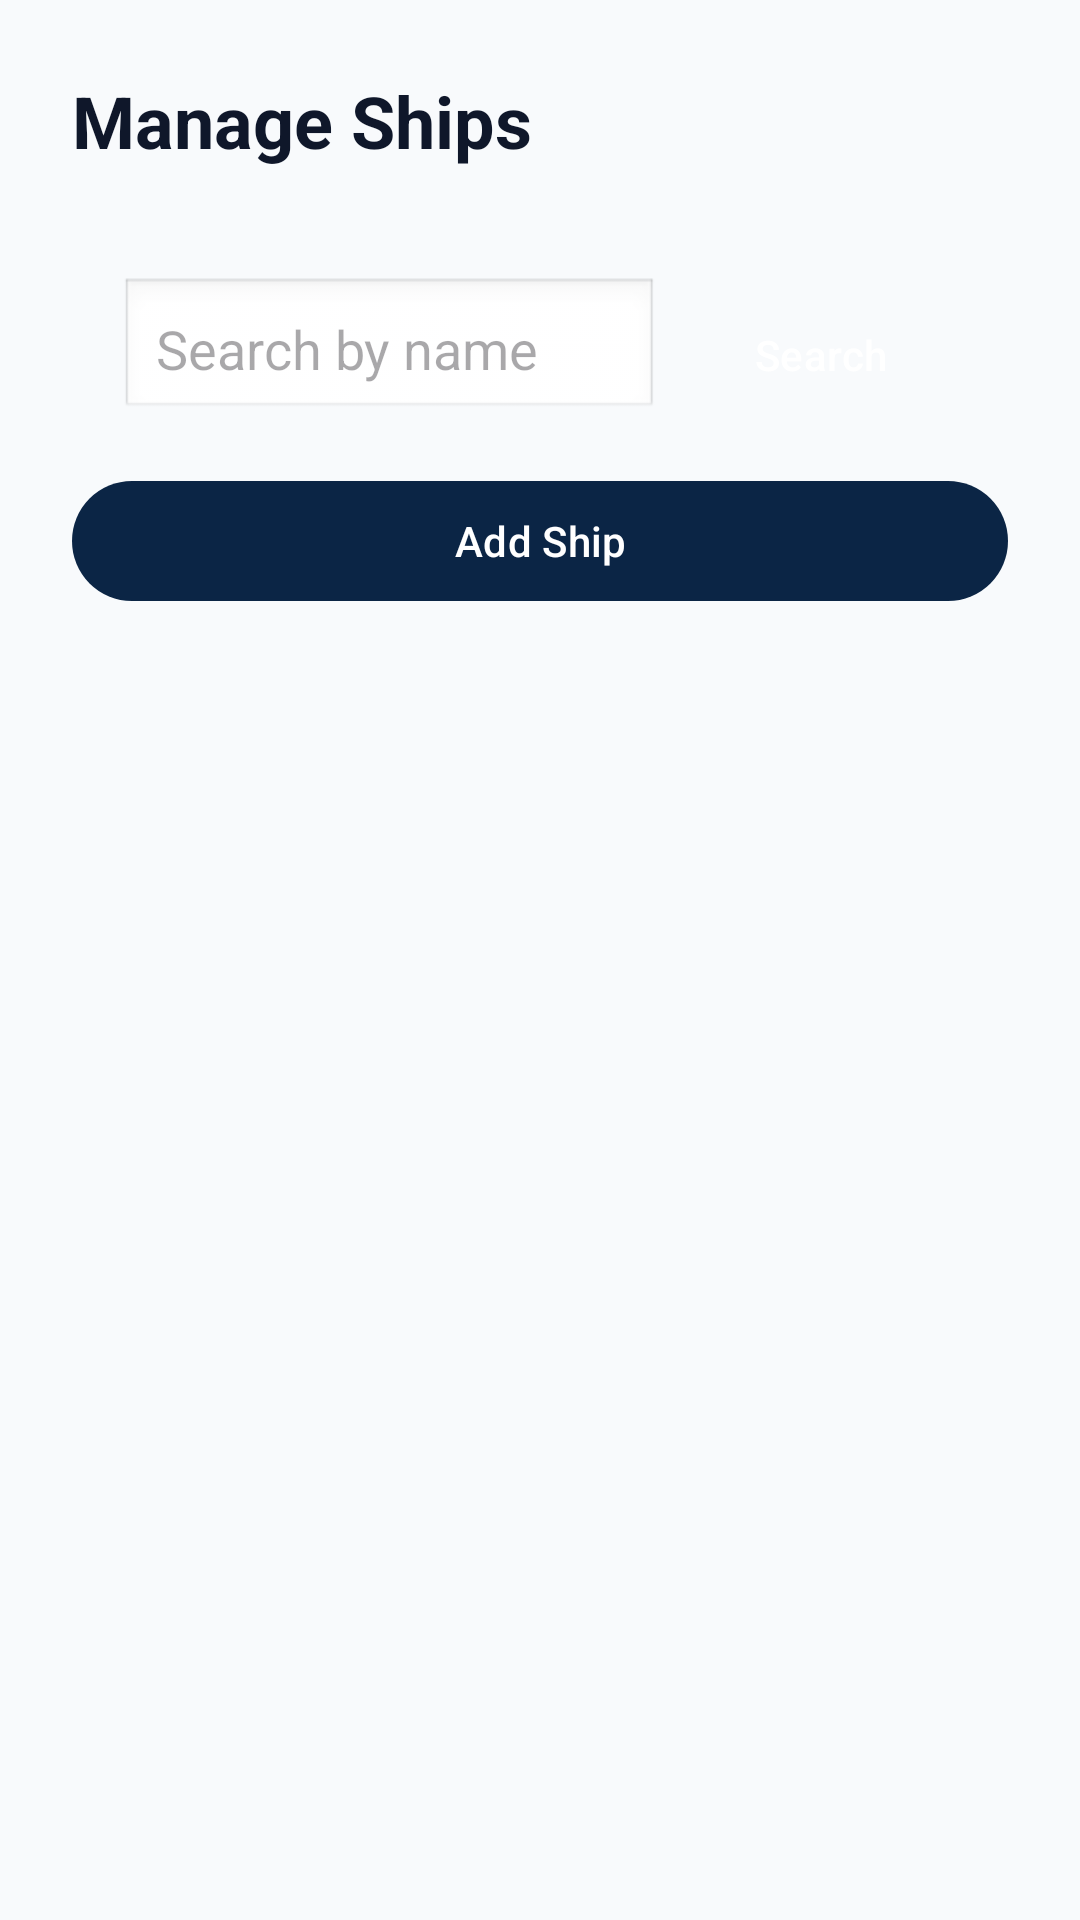

Layout XML and referenced resources for this Android screen:
<!-- AndroidManifest.xml: application theme Theme.ShipVoyage -->
<!-- res/layout/fragment_manage_ships.xml -->
<?xml version="1.0" encoding="utf-8"?>
<androidx.core.widget.NestedScrollView xmlns:android="http://schemas.android.com/apk/res/android"
    xmlns:app="http://schemas.android.com/apk/res-auto"
    android:layout_width="match_parent"
    android:layout_height="match_parent"
    android:background="@color/background"
    android:fillViewport="true">

    <LinearLayout
        android:layout_width="match_parent"
        android:layout_height="wrap_content"
        android:orientation="vertical"
        android:padding="24dp">

    <TextView
        android:layout_width="wrap_content"
        android:layout_height="wrap_content"
        android:text="Manage Ships"
        android:textSize="24sp"
        android:textStyle="bold"
        android:textColor="@color/text_primary"
        android:layout_marginBottom="20dp" />

    
    <LinearLayout
        android:layout_width="match_parent"
        android:layout_height="wrap_content"
        android:orientation="horizontal"
        android:padding="16dp">

        <EditText
            android:id="@+id/searchField"
            android:layout_width="0dp"
            android:layout_height="48dp"
            android:layout_weight="1"
            android:hint="Search by name"
            android:padding="12dp"
            android:background="@android:drawable/edit_text" />

        <Button
            android:id="@+id/searchBtn"
            android:layout_width="wrap_content"
            android:layout_height="48dp"
            android:text="Search"
            android:layout_marginStart="8dp" />
    </LinearLayout>

    <com.google.android.material.button.MaterialButton
        android:id="@+id/addToggleBtn"
        android:layout_width="match_parent"
        android:layout_height="wrap_content"
        android:text="Add Ship"
        android:textColor="@android:color/white"
        android:layout_marginBottom="16dp" />

    
    <LinearLayout
        android:id="@+id/formContainer"
        android:layout_width="match_parent"
        android:layout_height="wrap_content"
        android:orientation="vertical"
        android:layout_marginBottom="20dp"
        android:padding="16dp"
        android:background="@android:color/white"
        android:visibility="gone">

        <LinearLayout
            android:layout_width="match_parent"
            android:layout_height="wrap_content"
            android:orientation="horizontal"
            android:layout_marginBottom="16dp"
            android:gravity="center_vertical">

            <TextView
                android:layout_width="140dp"
                android:layout_height="wrap_content"
                android:text="Ship Name"
                android:textColor="@color/text_primary"
                android:textSize="16sp"
                android:textStyle="bold" />

            <EditText
                android:id="@+id/nameField"
                android:layout_width="0dp"
                android:layout_height="wrap_content"
                android:layout_weight="1"
                android:background="@null"
                android:textColor="@color/text_primary"
                android:textColorHint="@color/text_secondary"
                android:inputType="text" />
        </LinearLayout>

        <View
            android:layout_width="match_parent"
            android:layout_height="1dp"
            android:background="#E0E0E0"
            android:layout_marginBottom="16dp" />

        <LinearLayout
            android:layout_width="match_parent"
            android:layout_height="wrap_content"
            android:orientation="horizontal"
            android:layout_marginBottom="16dp"
            android:gravity="center_vertical">

            <TextView
                android:layout_width="140dp"
                android:layout_height="wrap_content"
                android:text="Capacity"
                android:textColor="@color/text_primary"
                android:textSize="16sp"
                android:textStyle="bold" />

            <EditText
                android:id="@+id/capacityField"
                android:layout_width="0dp"
                android:layout_height="wrap_content"
                android:layout_weight="1"
                android:background="@null"
                android:textColor="@color/text_primary"
                android:textColorHint="@color/text_secondary"
                android:inputType="number" />
        </LinearLayout>

        <LinearLayout
            android:layout_width="match_parent"
            android:layout_height="wrap_content"
            android:orientation="horizontal"
            android:layout_marginTop="16dp">

            <com.google.android.material.button.MaterialButton
                android:id="@+id/saveBtn"
                android:layout_width="0dp"
                android:layout_height="wrap_content"
                android:layout_weight="1"
                android:text="Save"
                android:layout_marginEnd="8dp"
                android:textColor="@android:color/white" />

            <com.google.android.material.button.MaterialButton
                android:id="@+id/cancelBtn"
                android:layout_width="0dp"
                android:layout_height="wrap_content"
                android:layout_weight="1"
                android:text="Cancel"
                style="@style/Widget.MaterialComponents.Button.OutlinedButton"
                android:textColor="@color/text_primary" />
        </LinearLayout>
    </LinearLayout>

        
        <androidx.recyclerview.widget.RecyclerView
            android:id="@+id/shipsRecyclerView"
            android:layout_width="match_parent"
            android:layout_height="wrap_content"
            android:nestedScrollingEnabled="false" />

    </LinearLayout>

</androidx.core.widget.NestedScrollView>
<!-- resources referenced by this layout -->
<resources>
  <color name="background">#F8FAFC</color>
  <color name="text_primary">#0F172A</color>
  <color name="text_secondary">#475569</color>
  <style name="Theme.ShipVoyage" parent="Base.Theme.ShipVoyage" />
  <color name="primary">#0B2545</color>
  <color name="primary_light">#1E4070</color>
  <color name="white">#FFFFFF</color>
  <color name="secondary">#E0A82E</color>
  <color name="secondary_light">#F5C564</color>
  <color name="accent">#E0522E</color>
  <color name="surface">#FFFFFF</color>
  <color name="surface_variant">#F1F5F9</color>
  <color name="border">#E2E8F0</color>
  <style name="TextAppearance.ShipVoyage.HeadlineSmall" parent="TextAppearance.Material3.HeadlineSmall">
          <item name="android:fontFamily">sans-serif-medium</item>
          <item name="android:textColor">@color/text_primary</item>
          <item name="android:textSize">24sp</item>
      </style>
  <style name="TextAppearance.ShipVoyage.TitleMedium" parent="TextAppearance.Material3.TitleMedium">
          <item name="android:fontFamily">sans-serif-medium</item>
          <item name="android:textColor">@color/text_primary</item>
          <item name="android:textSize">16sp</item>
      </style>
  <style name="TextAppearance.ShipVoyage.BodyMedium" parent="TextAppearance.Material3.BodyMedium">
          <item name="android:fontFamily">sans-serif</item>
          <item name="android:textColor">@color/text_secondary</item>
          <item name="android:textSize">14sp</item>
      </style>
  <style name="Widget.ShipVoyage.Button" parent="Widget.Material3.Button">
          <item name="backgroundTint">@color/primary</item>
          <item name="android:textColor">@color/white</item>
          <item name="cornerRadius">8dp</item>
          <item name="android:paddingVertical">12dp</item>
          <item name="android:fontFamily">sans-serif-medium</item>
      </style>
  <style name="Widget.ShipVoyage.TextInputLayout" parent="Widget.Material3.TextInputLayout.OutlinedBox">
          <item name="boxStrokeColor">@color/primary</item>
          <item name="boxCornerRadiusTopStart">8dp</item>
          <item name="boxCornerRadiusTopEnd">8dp</item>
          <item name="boxCornerRadiusBottomStart">8dp</item>
          <item name="boxCornerRadiusBottomEnd">8dp</item>
          <item name="android:textColorHint">@color/text_tertiary</item>
      </style>
  <style name="Widget.ShipVoyage.CardView" parent="Widget.Material3.CardView.Elevated">
          <item name="cardBackgroundColor">@color/surface</item>
          <item name="cardCornerRadius">12dp</item>
          <item name="cardElevation">2dp</item>
          <item name="strokeColor">@color/transparent</item>
      </style>
  <color name="text_tertiary">#94A3B8</color>
  <color name="transparent">#00000000</color>
</resources>
